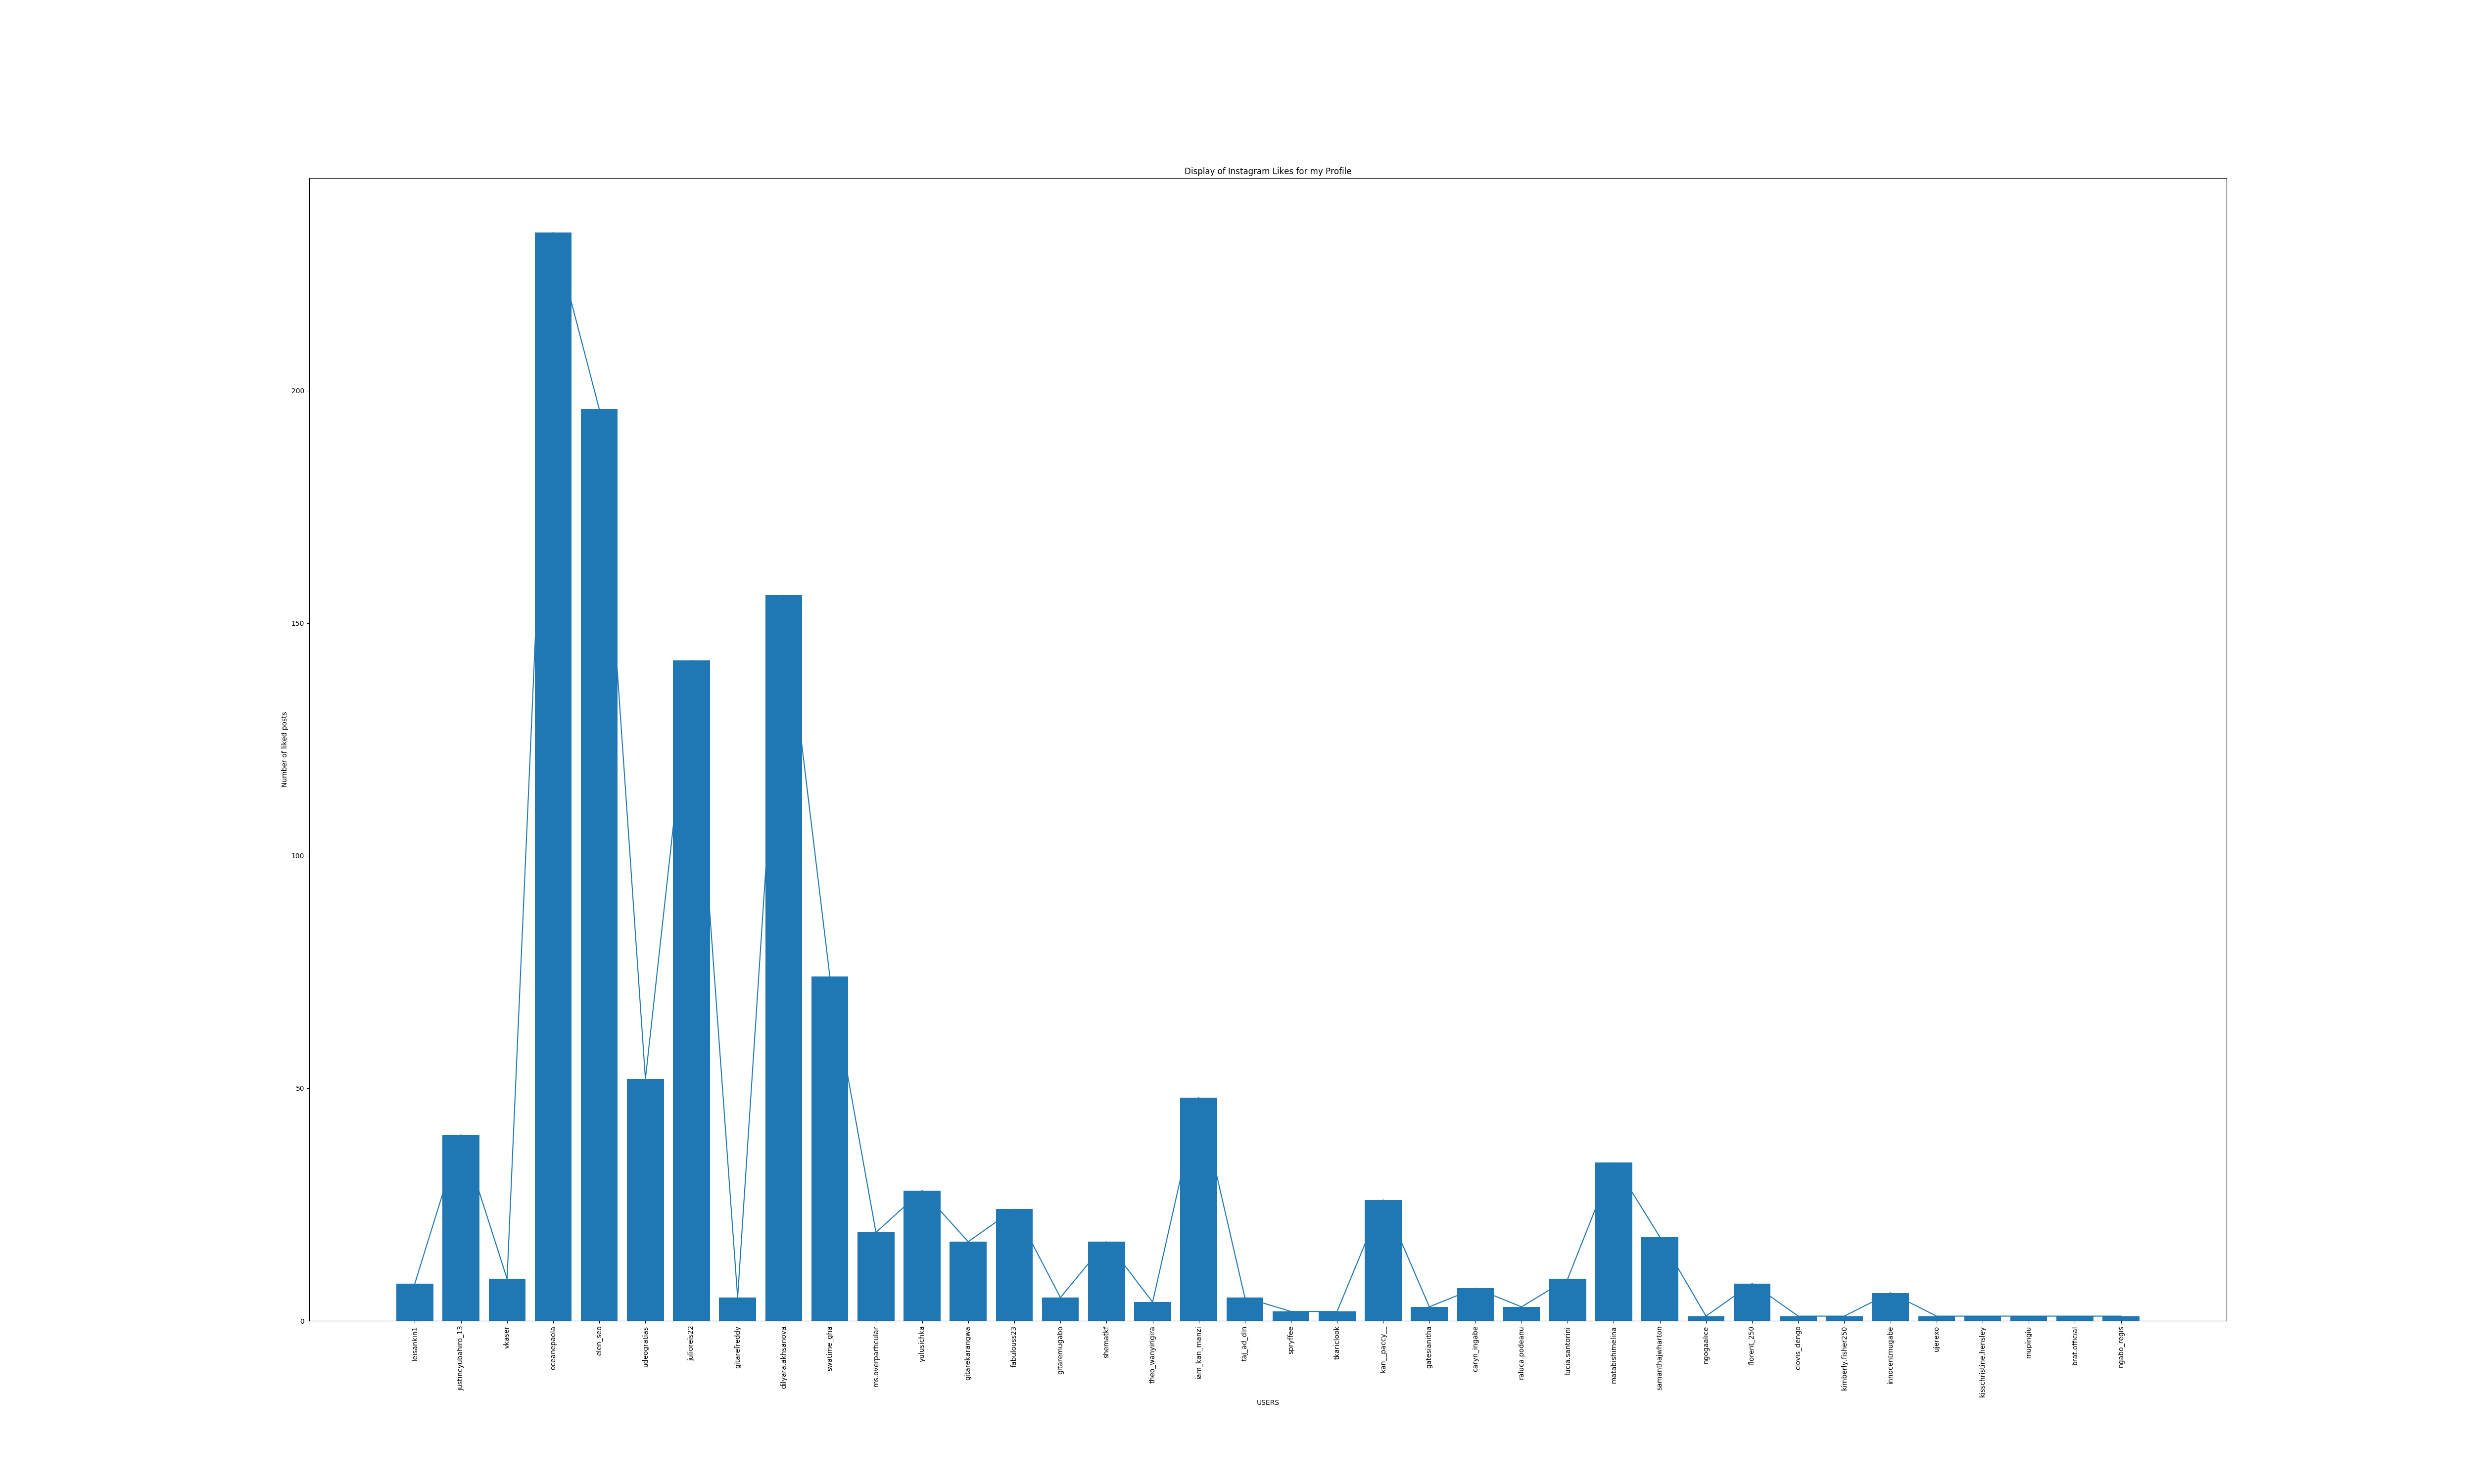

The data file committed next to this chart (first rows):
; Followers; Fans; Following; Not Following
0; aayumaan; aayumaan; regine_nrv; innopolis
1; gisco_twahirwa; gisco_twahirwa; julioreis22; innopolisu
2; 7.883; 7.883; florent_250; akhunovair
3; gadihategeka; gadihategeka; gitarefreddy; innopolismedia
4; mikekarangwa; mikekarangwa; kananua_lynda_gentille; 
5; noelnkuru; noelnkuru; kotenok678; 
6; the_empire250; the_empire250; gitarenshimiye; 
7; mufashaemmy; mufashaemmy; udeogratias; 
8; shemawolf; shemawolf; gitarekarangwa; 
9; mallikarjunapernapati; mallikarjunapernapati; innopolis; 
10; inezayimana; inezayimana; ms.overparticular; 
11; kwizerancy; kwizerancy; taj_ad_din; 
12; safari.augustin; safari.augustin; protskoekaterina; 
13; uweradevo; uweradevo; dilyara.akhsanova; 
14; mr.bans_al; mr.bans_al; tkariclook; 
15; veronika_torvald282; veronika_torvald282; matabishimelina; 
16; aline_enillah; crazyweapon11; fabulouss23; 
17; crazyweapon11; lazer.gravirovka_kzn; leisankin1; 
18; lazer.gravirovka_kzn; nkabayiza; yuriy.dyuster; 
19; nkabayiza; inkindifils; spryffee; 
20; inkindifils; cyubahirokevin; innopolismedia; 
21; cyubahirokevin; abayisenga_bo2; innopolisu; 
22; abayisenga_bo2; jeanpaulmugisha; kabeluc; 
23; jeanpaulmugisha; domstolovaya; aline_enillah; 
24; domstolovaya; bonesphore; caryn_ingabe; 
25; bonesphore; lunfidele; shematkf; 
26; lunfidele; jasmin_nails7; kan__paccy__; 
27; jasmin_nails7; gaspardus_consolateur; julienzayn; 
28; gaspardus_consolateur; iraguhaben_kanyarurembo; vanishmax; 
29; iraguhaben_kanyarurembo; ngogaoli; clovis_dengo; 
30; ngogaoli; rachit3_16; anas.iskhakov; 
31; rachit3_16; tez.m.bmz; swatime_gha; 
32; tez.m.bmz; bulat__gab; garaev__ruslan; 
33; bulat__gab; ankeshmishra; akhunovair; 
34; ankeshmishra; mom2020401541; raluca.podeanu; 
35; mom2020401541; pascal_nduwayezu; innocentmugabe; 
36; oceanepaola; fratesem03; yulusichka; 
37; pascal_nduwayezu; saunaberloga.kazan; gitaremugabo; 
38; fratesem03; snegir_kazan; lucia.santorini; 
39; mpirwagitare; christy_kiry; ngabo_regis; 
40; saunaberloga.kazan; tilicheeva; justincyubahiro_13; 
41; snegir_kazan; dom_rozhdestvenskaya; gatesianitha; 
42; regine_nrv; fabricenizeyimana; muvunyi_nga; 
43; christy_kiry; amaliia8001; ganiev_ilnaz; 
44; gitarefreddy; prosperhabineza; oceanepaola; 
45; tilicheeva; top_hillz_entertainment_ltd; umuraza_desange; 
46; dom_rozhdestvenskaya; rugira_yves; elen_seo; 
47; fabricenizeyimana; sammykayonga0000; vkaser; 
48; amaliia8001; deepika.ch; mpirwagitare; 
49; prosperhabineza; jnkarega; adel.al.shakirov; 
50; top_hillz_entertainment_ltd; deboraumwiza; lizkasn; 
51; rugira_yves; restoran_kzn; jaswanth_s; 
52; sammykayonga0000; shimwa_gustavo; theo_wanyirigira; 
53; deepika.ch; pmakombe90; iam_kan_manzi; 
54; jnkarega; gerard.ndayambaje.79; ngogaalice; 
55; deboraumwiza; love_story_for_sure; ; 
56; clovis_dengo; bizifide1; ; 
57; restoran_kzn; muhireel; ; 
58; shimwa_gustavo; yuhipatrick; ; 
59; pmakombe90; hderichlet; ; 
... 487 more rows
